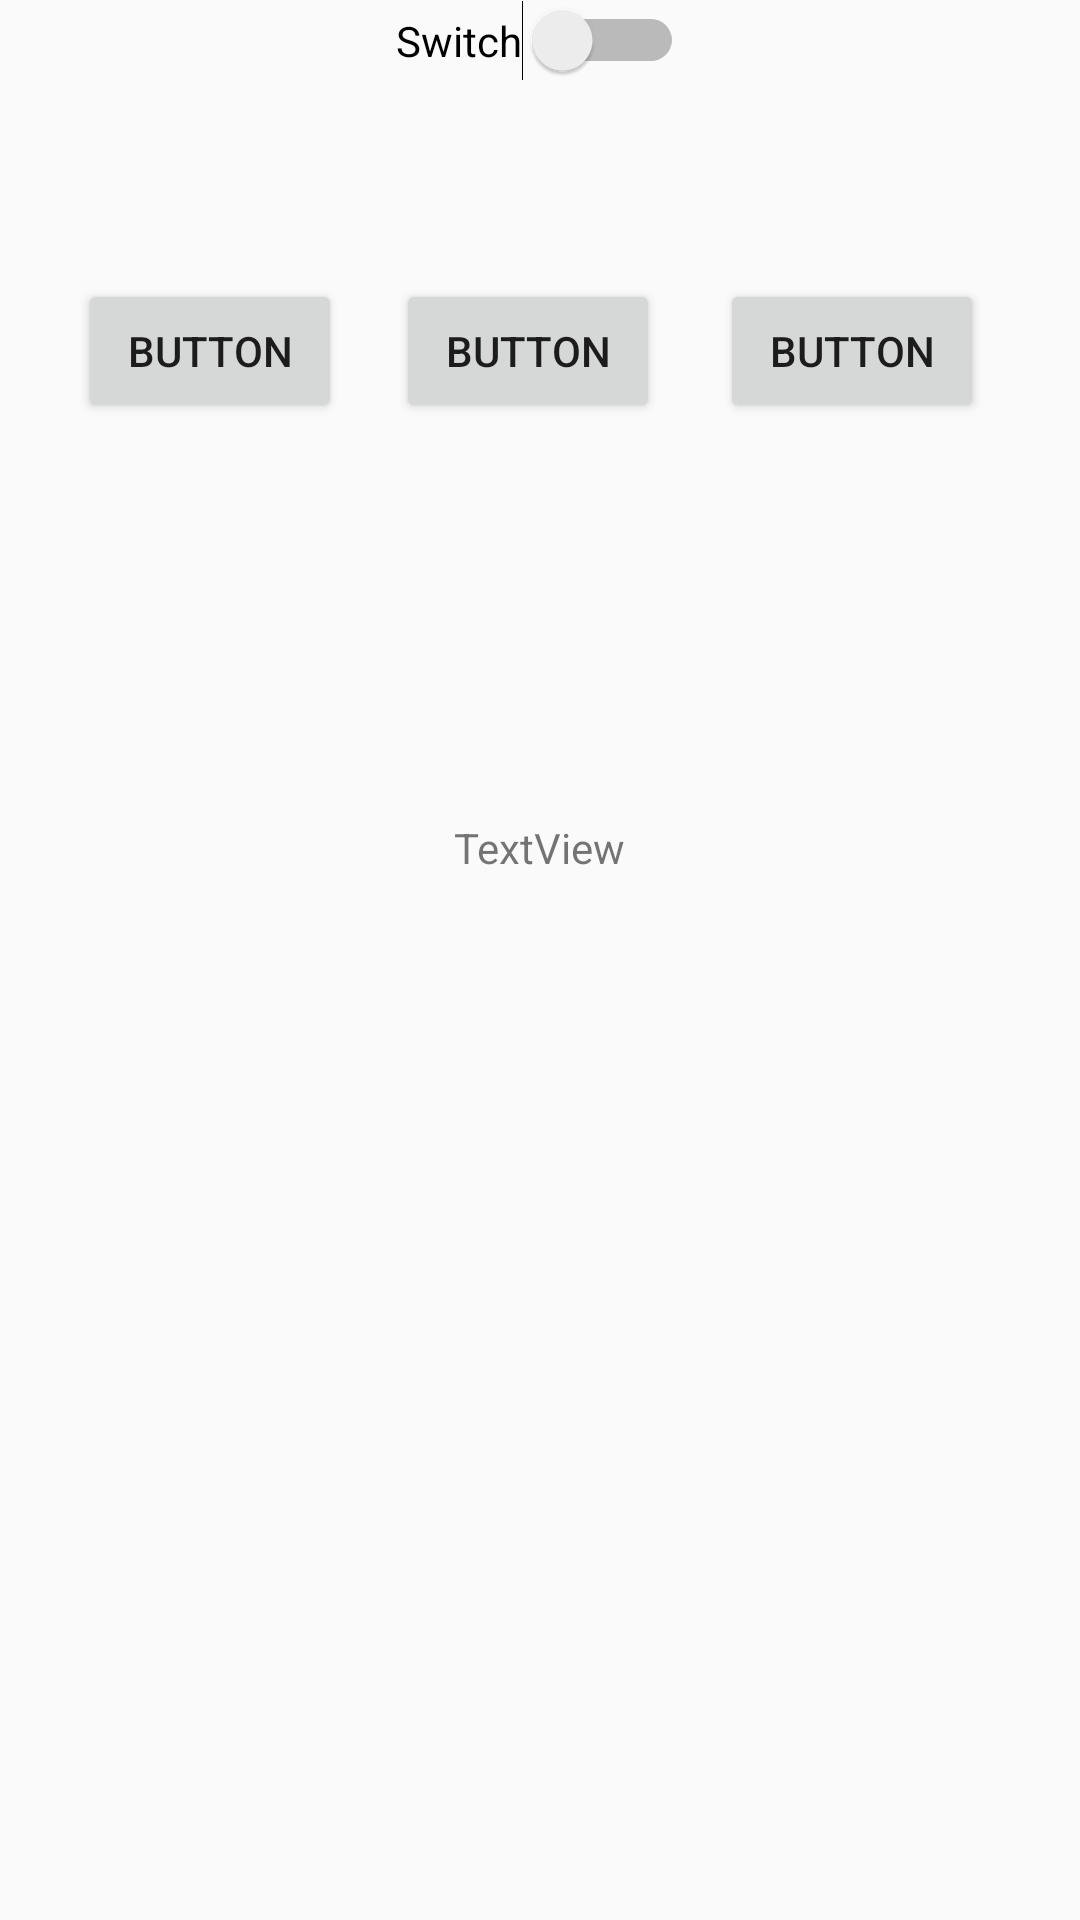

Layout XML and referenced resources for this Android screen:
<!-- AndroidManifest.xml: application theme AppTheme -->
<!-- res/layout/relative_layout.xml -->
<?xml version="1.0" encoding="utf-8"?>
<RelativeLayout xmlns:android="http://schemas.android.com/apk/res/android"
    android:layout_width="match_parent" android:layout_height="match_parent">

    <Switch
        android:id="@+id/switch1"
        android:layout_width="wrap_content"
        android:layout_height="wrap_content"
        android:layout_alignBottom="@+id/view"
        android:layout_centerHorizontal="true"
        android:layout_marginBottom="32dp"
        android:text="Switch" />

    <Button
        android:id="@+id/button"
        android:layout_width="wrap_content"
        android:layout_height="wrap_content"
        android:text="Button"
        android:layout_marginTop="34dp"
        android:layout_below="@+id/switch1"
        android:layout_alignStart="@+id/switch1" />

    <TextView
        android:id="@+id/textView"
        android:layout_width="wrap_content"
        android:layout_height="wrap_content"
        android:layout_marginTop="132dp"
        android:text="TextView"
        android:layout_below="@+id/button"
        android:layout_centerHorizontal="true" />

    <Button
        android:id="@+id/button2"
        android:layout_width="wrap_content"
        android:layout_height="wrap_content"
        android:layout_alignBottom="@+id/button"
        android:layout_marginStart="20dp"
        android:layout_toEndOf="@+id/button"
        android:text="Button" />

    <Button
        android:id="@+id/button3"
        android:layout_width="wrap_content"
        android:layout_height="wrap_content"
        android:layout_alignTop="@+id/button"
        android:layout_marginEnd="18dp"
        android:layout_toStartOf="@+id/button"
        android:text="Button" />


</RelativeLayout>
<!-- resources referenced by this layout -->
<resources>
  <style name="AppTheme" parent="Theme.AppCompat.Light.DarkActionBar">
          
          <item name="colorPrimary">@color/primary</item>
          <item name="colorPrimaryDark">@color/primary_dark</item>
          <item name="colorAccent">@color/accent</item>
      </style>
</resources>
